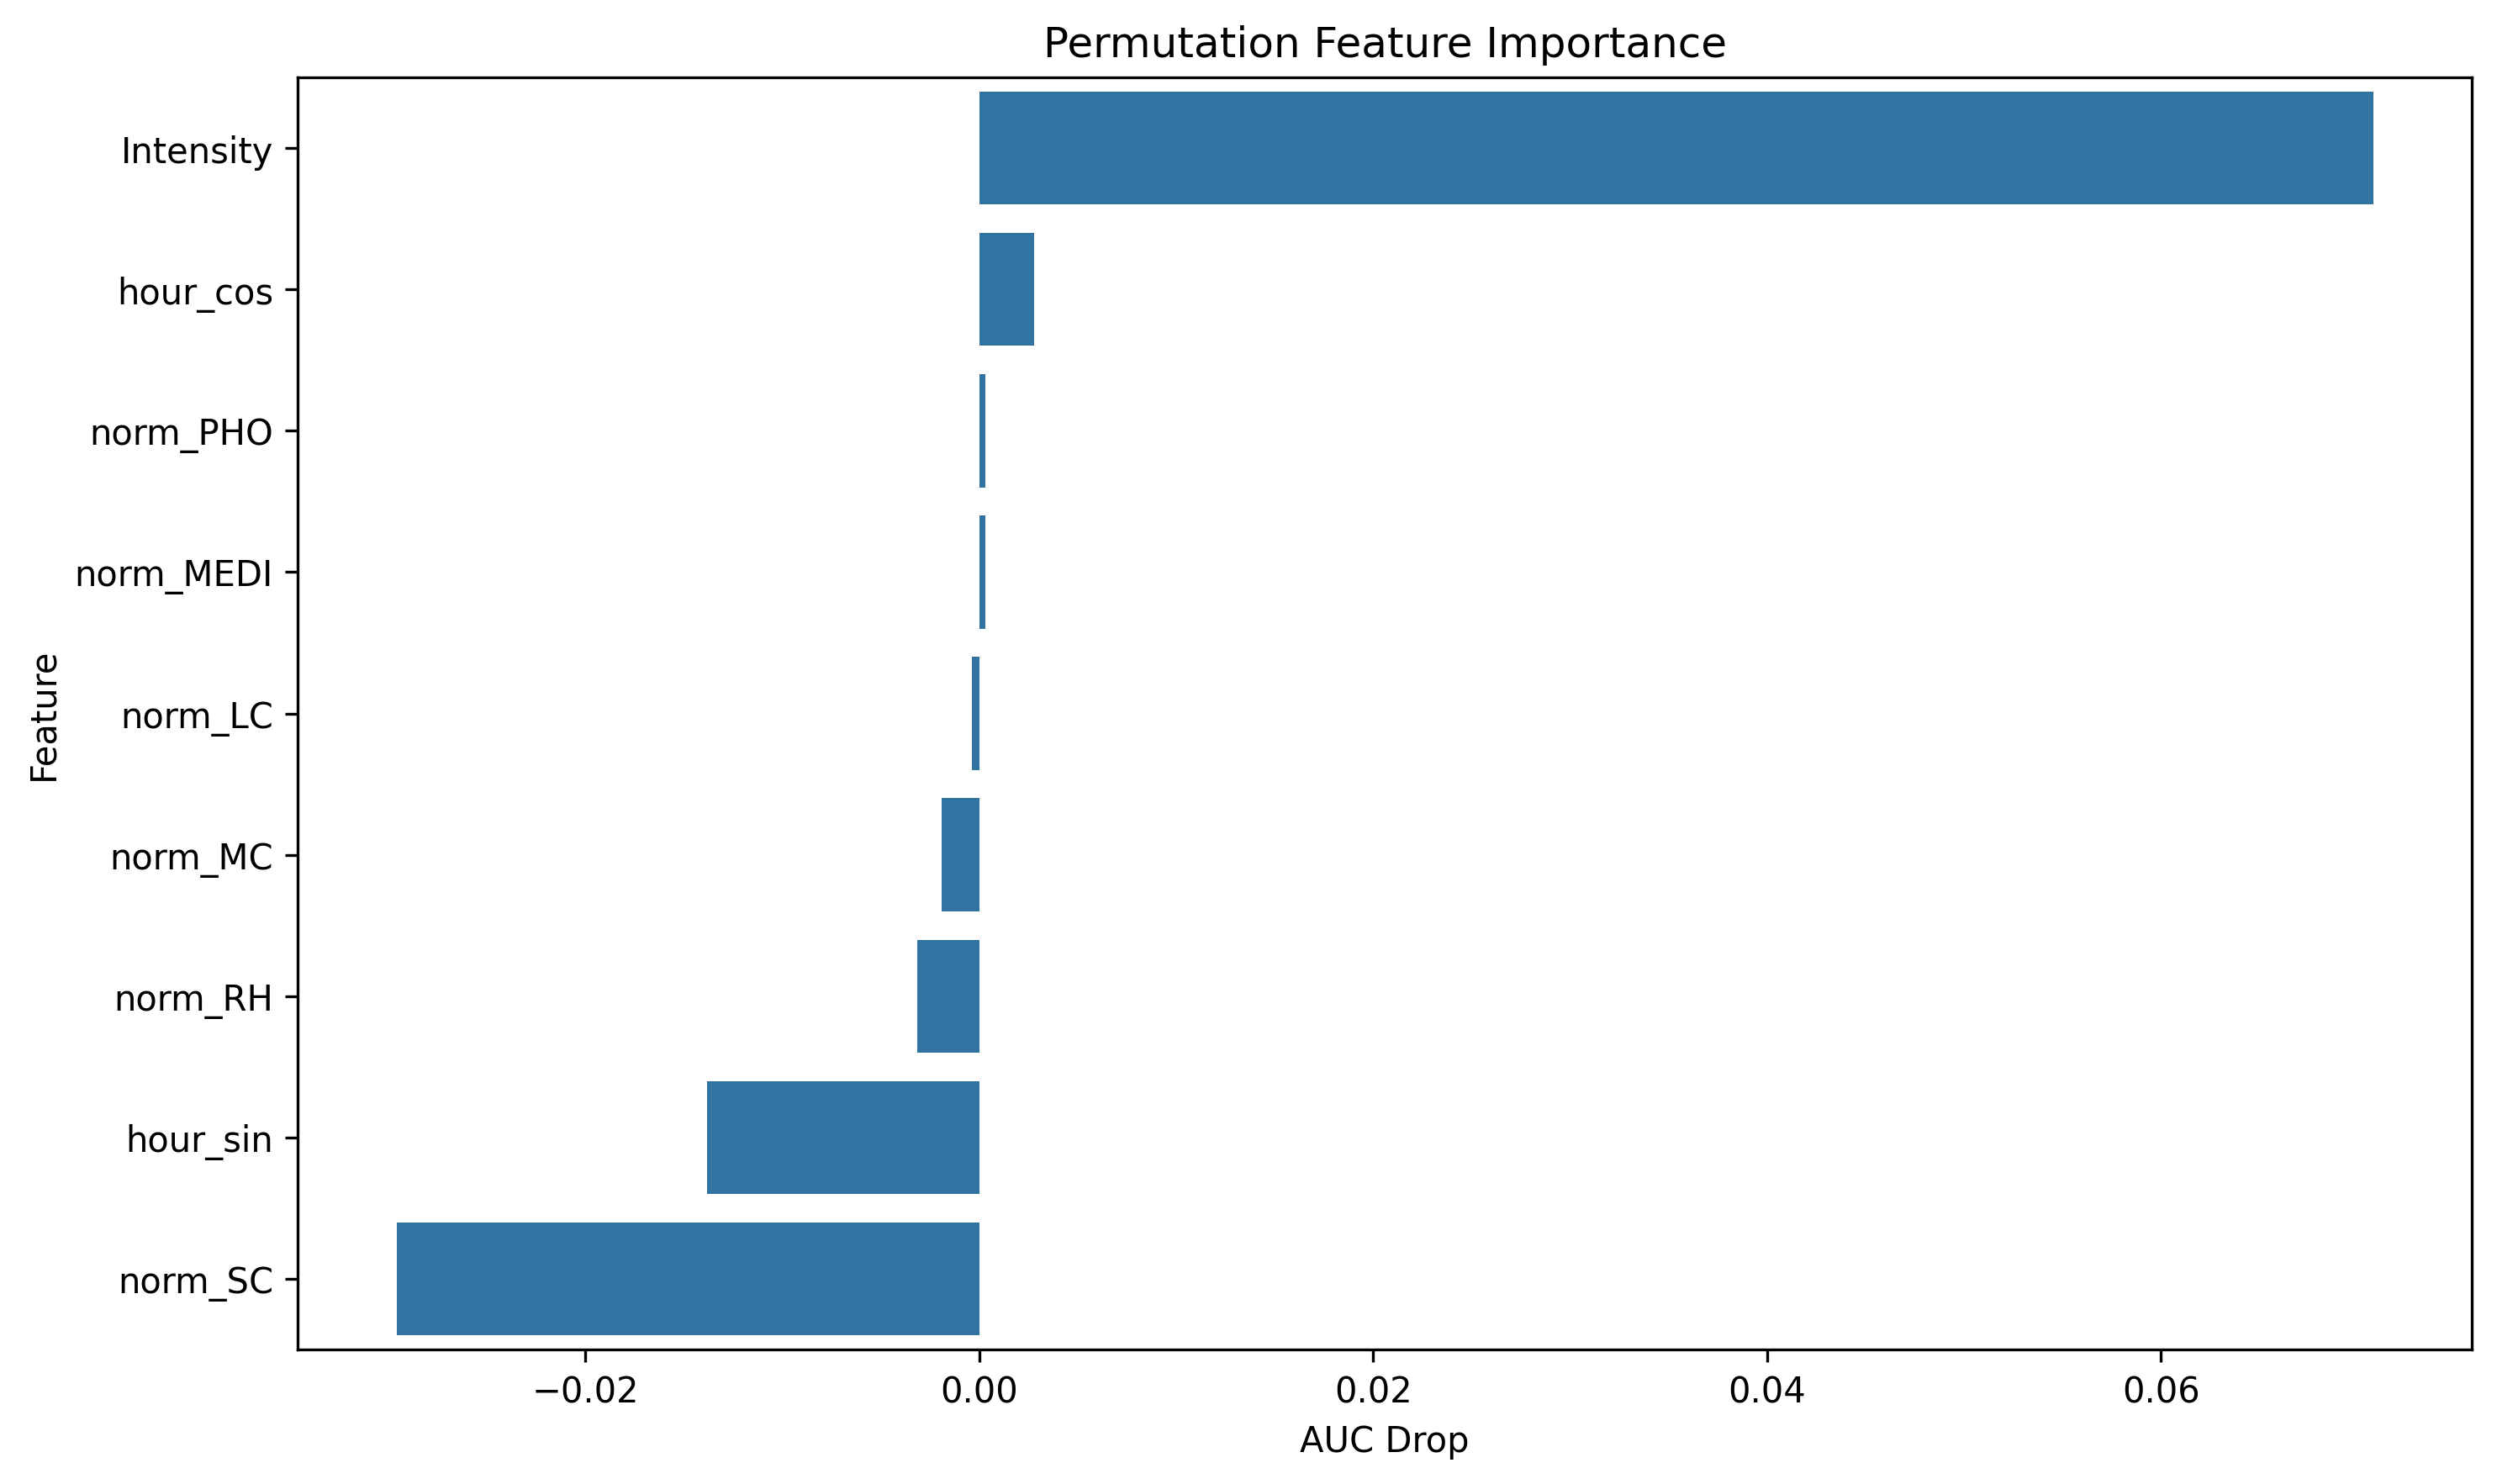

Values plotted in this chart, from the file beside it:
feature, importance
Intensity, 0.07078
hour_cos, 0.002795
norm_PHO, 0.0003032
norm_MEDI, 0.0003032
norm_LC, -0.000377
norm_MC, -0.00191
norm_RH, -0.003147
hour_sin, -0.0138
norm_SC, -0.02959
